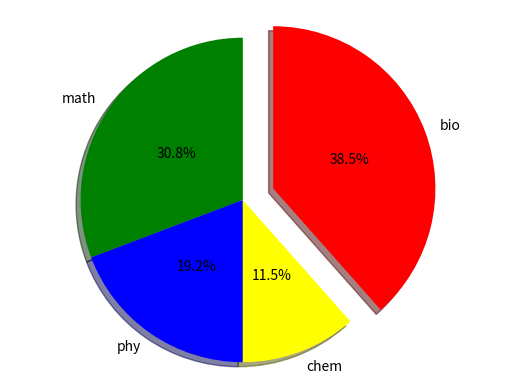

The script that saved this image:
import matplotlib.pyplot as plt
subject=['math','phy','chem','bio']
marks=[80,50,30,100]
color=['green','blue','yellow','red']
xplot=(0,0,0,0.2)
fig,ax1=plt.subplots()
ax1.pie(marks,
        explode=xplot,
        autopct='%1.1f%%',
        pctdistance=0.5,
        shadow=True,
        labeldistance=1.1,
        colors=color,
        radius=1,
        counterclock=True,
        rotatelabels=False,
        startangle=90,
        labels=subject)
ax1.axis('equal')
plt.show()

